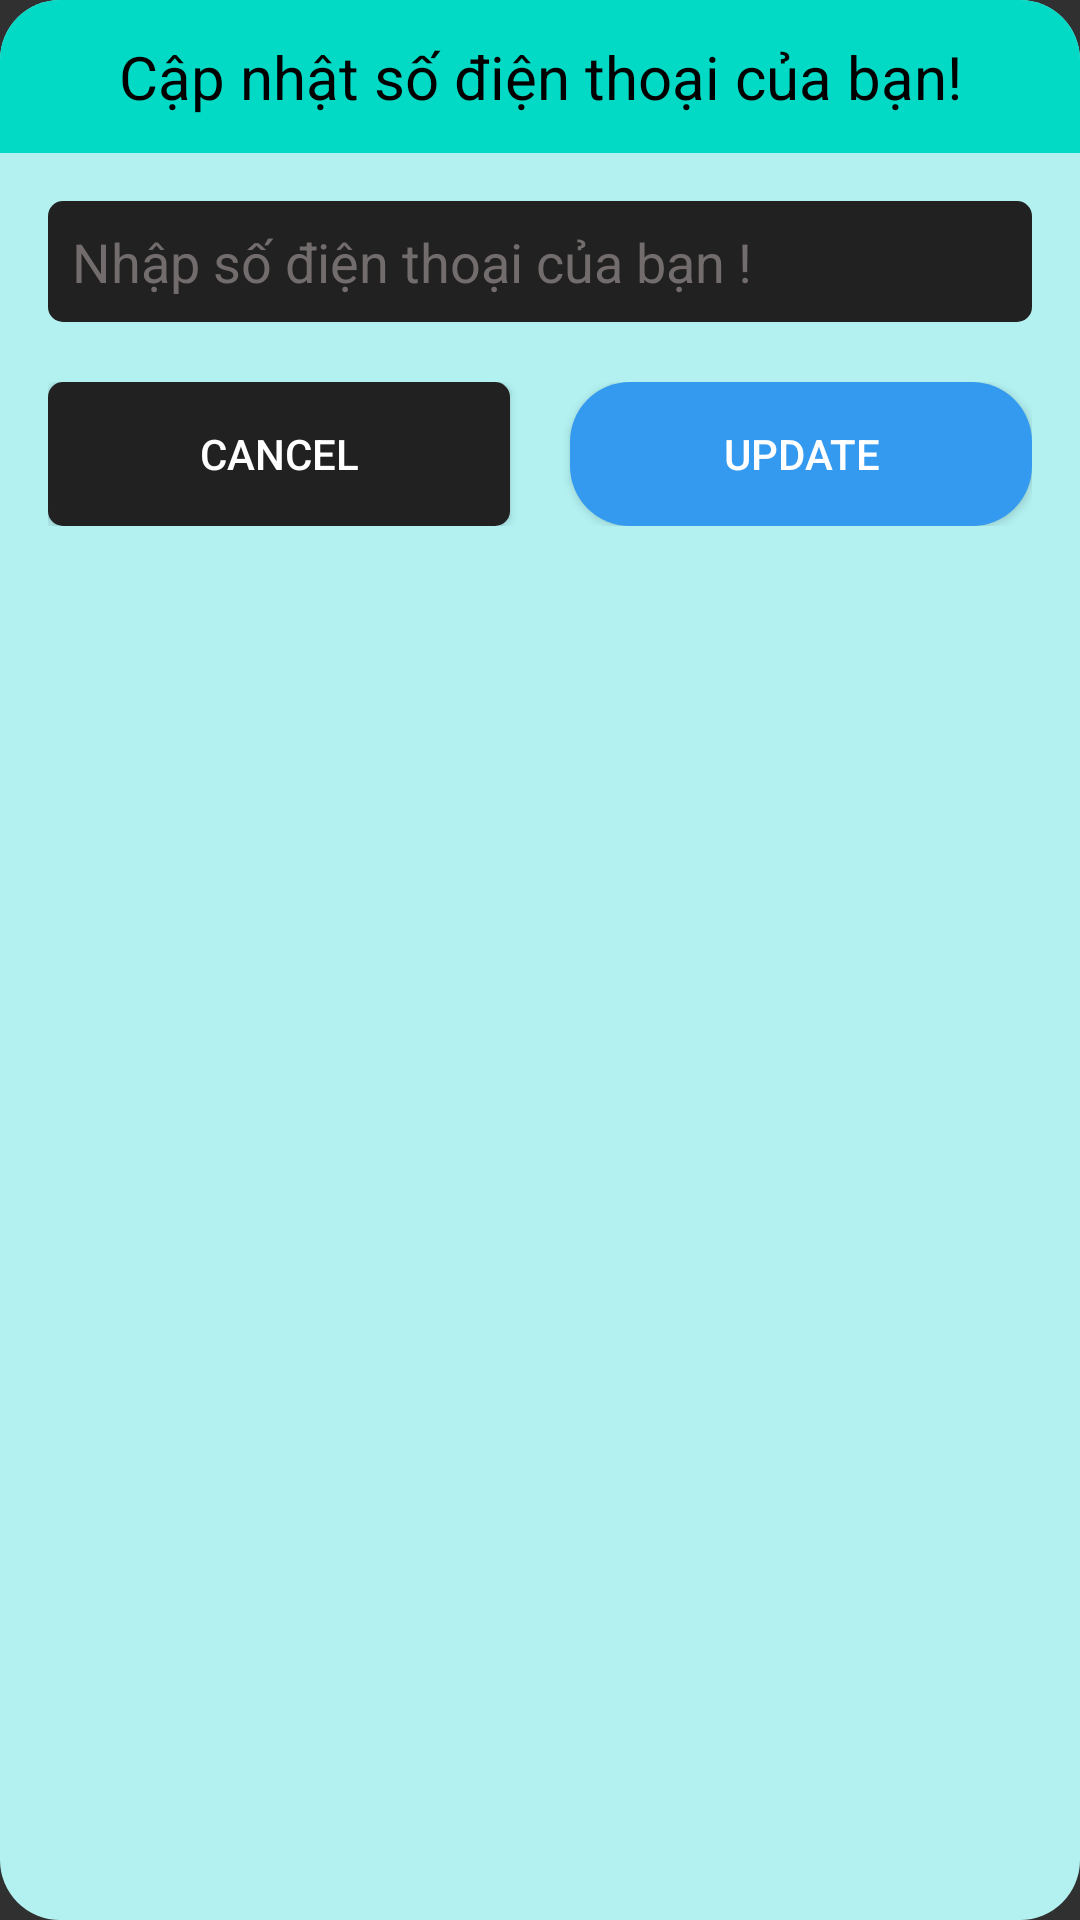

Layout XML and referenced resources for this Android screen:
<!-- AndroidManifest.xml: application theme Theme.Design.NoActionBar -->
<!-- res/layout/dialog_edit_sdt.xml -->
<?xml version="1.0" encoding="utf-8"?>
<LinearLayout xmlns:android="http://schemas.android.com/apk/res/android"
    android:layout_width="match_parent"
    android:layout_height="wrap_content"
    android:orientation="vertical"
    android:background="@drawable/bg_edit"
    android:layout_margin="16dp">

    <TextView
        android:layout_width="match_parent"
        android:layout_height="wrap_content"
        android:background="@drawable/bg_aqua"
        android:gravity="center"
        android:padding="12dp"
        android:text="Cập nhật số điện thoại của bạn!"
        android:textColor="@color/black"
        android:textSize="20dp" />
    <LinearLayout
        android:layout_width="match_parent"
        android:layout_height="wrap_content"
        android:orientation="vertical"
        android:padding="16dp">

        <EditText
            android:id="@+id/txtEditSdt"
            android:layout_width="match_parent"
            android:layout_height="wrap_content"
            android:background="@drawable/bg_edittext"
            android:hint="Nhập số điện thoại của bạn !"
            android:inputType="number"
            android:padding="8dp"
            android:textColor="#FFFFFF"
            android:textColorHint="#726c6c" />

        <LinearLayout
            android:layout_width="match_parent"
            android:layout_height="wrap_content"
            android:orientation="horizontal"
            android:layout_marginTop="20dp">
            <Button
                android:id="@+id/btnCancelAvatar"
                android:layout_width="0dp"
                android:layout_height="wrap_content"
                android:layout_weight="1"
                android:background="@drawable/bg_edittext"
                android:textColor="@color/white"
                android:text="Cancel"
                android:layout_marginRight="20dp"/>
            <Button
                android:id="@+id/btnUpdateAvatar"
                android:layout_width="0dp"
                android:layout_height="wrap_content"
                android:layout_weight="1"
                android:background="@drawable/bg_button"
                android:text="UpDate" />
        </LinearLayout>
    </LinearLayout>

</LinearLayout>
<!-- resources referenced by this layout -->
<resources>
  <color name="black">#FF000000</color>
  <color name="white">#FFFFFFFF</color>
  <!-- drawable bg_aqua (drawable) -->
  <?xml version="1.0" encoding="utf-8"?>
  <shape xmlns:android="http://schemas.android.com/apk/res/android">
      <solid android:color="@color/teal_200"/>
      <corners android:topLeftRadius="20dp"
          android:topRightRadius="20dp"/>
  </shape>
  <!-- drawable bg_button (drawable) -->
  <?xml version="1.0" encoding="utf-8"?>
  <selector xmlns:android="http://schemas.android.com/apk/res/android">
      <item
          android:state_pressed="false">
          <shape>
              <solid android:color="@color/color_button" />
              <corners android:radius="20dp" />
          </shape>
      </item>
      <item android:state_pressed="true">
          <shape>
              <solid android:color="#61FAFA" />
              <corners android:radius="20dp" />
              <stroke android:width="1dp"
                  android:color="#3E3C3C"/>
          </shape>>
      </item>
  
  </selector>
  <!-- drawable bg_edit (drawable) -->
  <?xml version="1.0" encoding="utf-8"?>
  <shape xmlns:android="http://schemas.android.com/apk/res/android">
      <solid android:color="#B3F1F1"/>
      <corners android:radius="20dp"/>
  </shape>
  <!-- drawable bg_edittext (drawable) -->
  <?xml version="1.0" encoding="utf-8"?>
  <selector xmlns:android="http://schemas.android.com/apk/res/android">
      <item
          android:state_pressed="false">
          <shape>
              <solid android:color="#212122" />
              <corners android:radius="5dp" />
          </shape>
      </item>
      <item android:state_pressed="true">
          <shape>
              <solid android:color="#2B2C2C" />
              <corners android:radius="5dp" />
              <stroke android:width="1dp"
                  android:color="#3E3C3C"/>
          </shape>>
      </item>
  </selector>
  <color name="teal_200">#FF03DAC5</color>
  <color name="color_button">#339AF0</color>
</resources>
